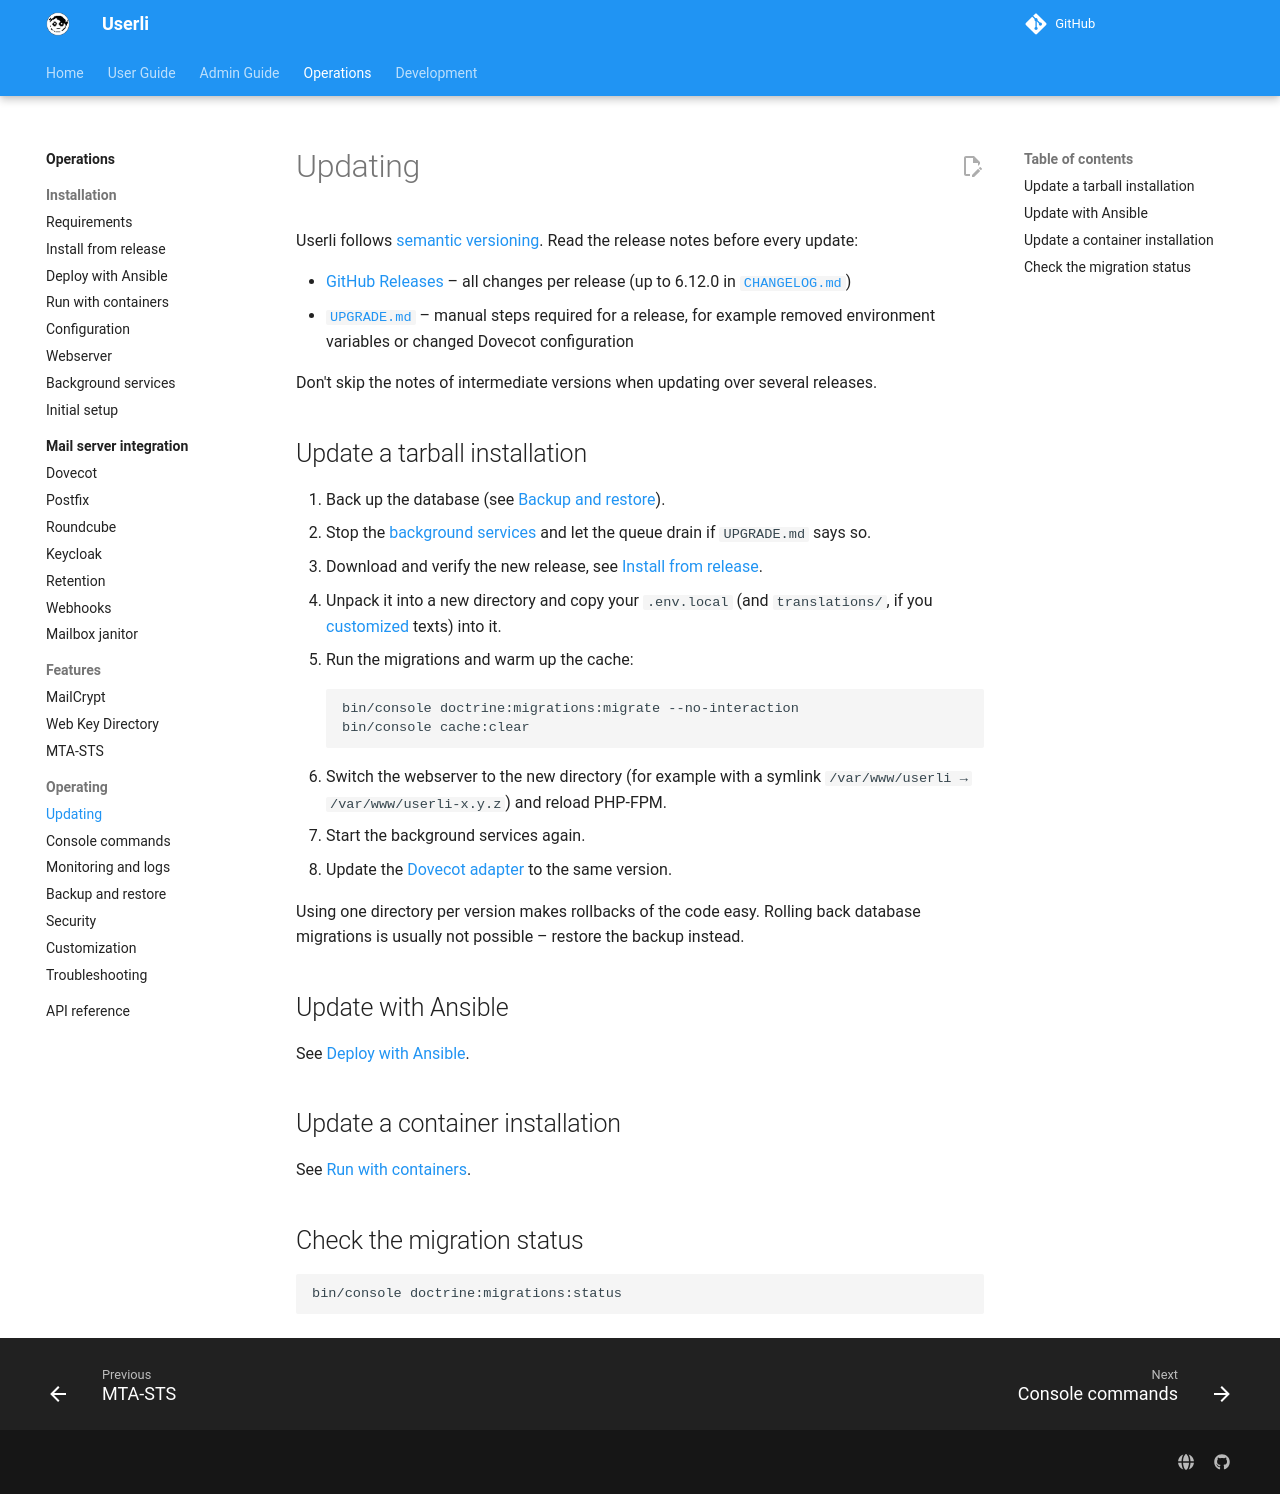

repository: systemli/userli · page: operations/updating/index.html · generator: mkdocs

# Updating

Userli follows [semantic versioning](https://semver.org/). Read the release
notes before every update:

* [GitHub Releases](https://github.com/systemli/userli/releases) – all changes
  per release (up to 6.12.0 in
  [`CHANGELOG.md`](https://github.com/systemli/userli/blob/main/CHANGELOG.md))
* [`UPGRADE.md`](https://github.com/systemli/userli/blob/main/UPGRADE.md) –
  manual steps required for a release, for example removed environment
  variables or changed Dovecot configuration

Don't skip the notes of intermediate versions when updating over several
releases.

## Update a tarball installation

1. Back up the database (see [Backup and restore](backup.md)).
2. Stop the [background services](background-services.md) and let the queue
   drain if `UPGRADE.md` says so.
3. Download and verify the new release, see
   [Install from release](installation.md#1-download).
4. Unpack it into a new directory and copy your `.env.local` (and
   `translations/`, if you [customized](customization.md) texts) into it.
5. Run the migrations and warm up the cache:

    ```shell
    bin/console doctrine:migrations:migrate --no-interaction
    bin/console cache:clear
    ```

6. Switch the webserver to the new directory (for example with a symlink
   `/var/www/userli → /var/www/userli-x.y.z`) and reload PHP-FPM.
7. Start the background services again.
8. Update the [Dovecot adapter](integrations/dovecot.md) to the same version.

Using one directory per version makes rollbacks of the code easy. Rolling back
database migrations is usually not possible – restore the backup instead.

## Update with Ansible

See [Deploy with Ansible](ansible.md#updating).

## Update a container installation

See [Run with containers](docker.md#updating).

## Check the migration status

```shell
bin/console doctrine:migrations:status
```
